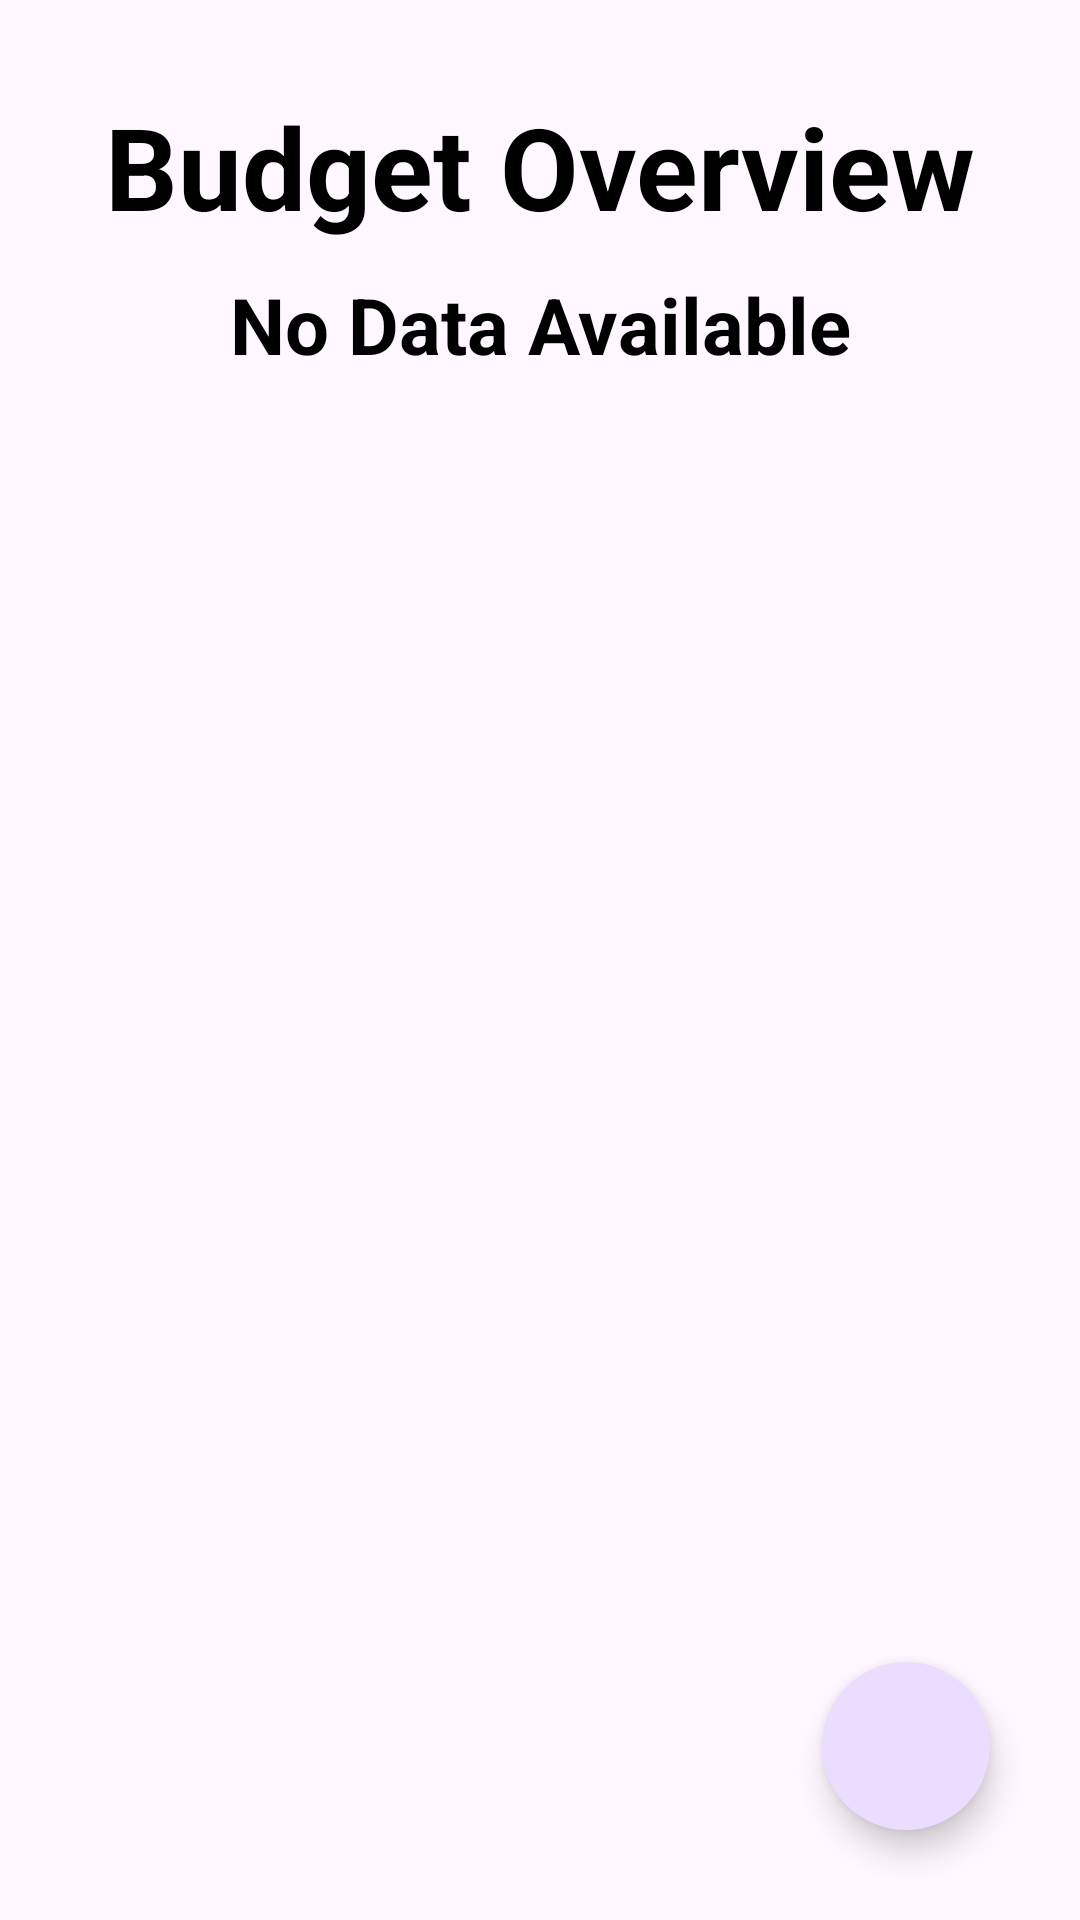

Produce the Android XML layout that renders to this screen, including the resource entries it uses.
<!-- AndroidManifest.xml: application theme Theme.ExpenseTrackerApp -->
<!-- res/layout/activity_budget_overview.xml -->
<?xml version="1.0" encoding="utf-8"?>
<androidx.constraintlayout.widget.ConstraintLayout xmlns:android="http://schemas.android.com/apk/res/android"
    xmlns:tools="http://schemas.android.com/tools"
    xmlns:app="http://schemas.android.com/apk/res-auto"
    android:id="@+id/main"
    android:layout_width="match_parent"
    android:layout_height="match_parent"
    tools:context=".BudgetOverviewActivity">

    <TextView
        android:id="@+id/heading"
        android:layout_width="wrap_content"
        android:layout_height="wrap_content"
        android:text="Budget Overview"
        android:textSize="38sp"
        android:textStyle="bold"
        android:textColor="@color/black"
        app:layout_constraintTop_toTopOf="parent"
        android:layout_marginTop="30dp"
        app:layout_constraintStart_toStartOf="parent"
        app:layout_constraintEnd_toEndOf="parent" />

    <TextView
        android:id="@+id/noData"
        android:layout_width="wrap_content"
        android:layout_height="wrap_content"
        android:text="No Data Available"
        android:textColor="@color/black"
        android:textStyle="bold"
        android:textSize="26sp"
        app:layout_constraintTop_toBottomOf="@+id/heading"
        android:layout_marginTop="10dp"
        app:layout_constraintStart_toStartOf="parent"
        app:layout_constraintEnd_toEndOf="parent" />

    <androidx.recyclerview.widget.RecyclerView
        android:id="@+id/rvBudget"
        android:layout_width="0dp"
        android:layout_height="0dp"
        android:visibility="gone"
        app:layout_constraintTop_toBottomOf="@+id/heading"
        app:layout_constraintBottom_toBottomOf="parent"
        android:layout_marginTop="10dp"
        android:layout_marginBottom="70dp"
        app:layout_constraintStart_toStartOf="parent"
        app:layout_constraintEnd_toEndOf="parent"
        android:layout_marginHorizontal="15dp"
        android:padding="8dp" />

    <com.google.android.material.floatingactionbutton.FloatingActionButton
        android:id="@+id/fabAddBudget"
        android:layout_width="wrap_content"
        android:layout_height="wrap_content"
        app:layout_constraintBottom_toBottomOf="parent"
        app:layout_constraintEnd_toEndOf="parent"
        android:layout_margin="30dp"
        app:shapeAppearance="@style/Widget.Material3.CircularProgressIndicator.ExtraSmall"
        android:src="@drawable/ic_add" />

</androidx.constraintlayout.widget.ConstraintLayout>
<!-- resources referenced by this layout -->
<resources>
  <color name="black">#FF000000</color>
  <style name="Theme.ExpenseTrackerApp" parent="Base.Theme.ExpenseTrackerApp" />
  <style name="Base.Theme.ExpenseTrackerApp" parent="Theme.Material3.DayNight.NoActionBar">
          
          
      </style>
</resources>
